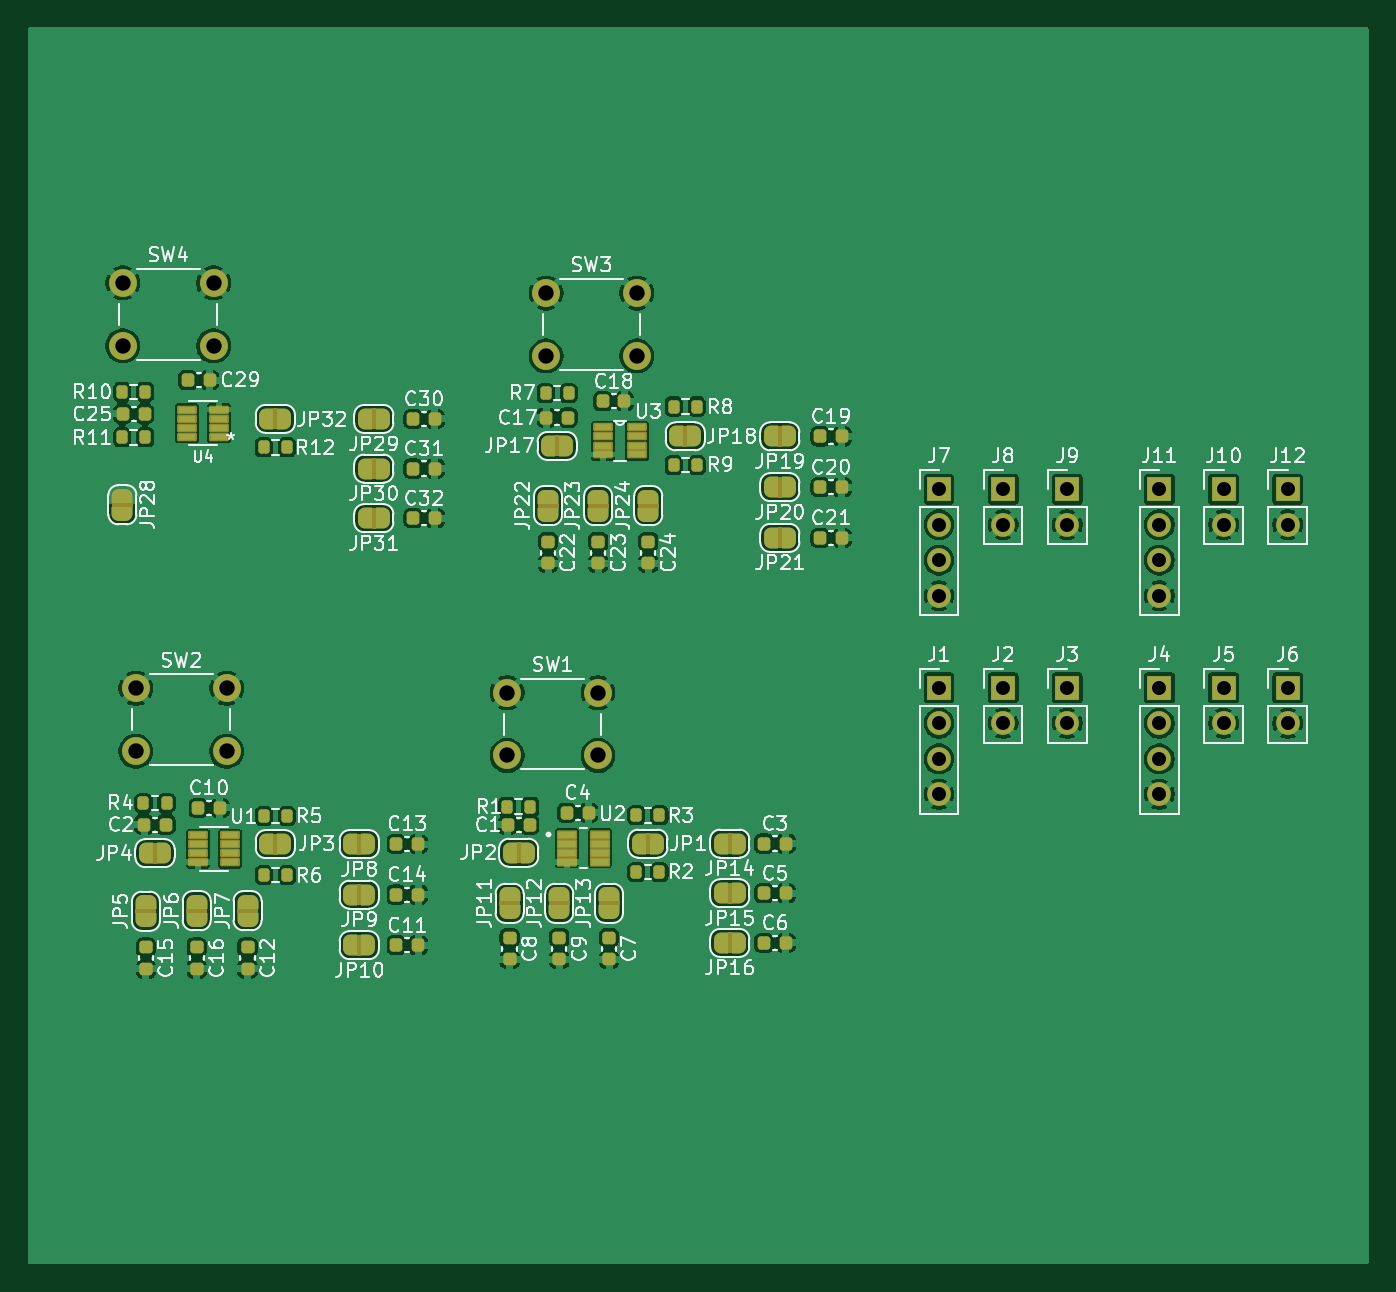
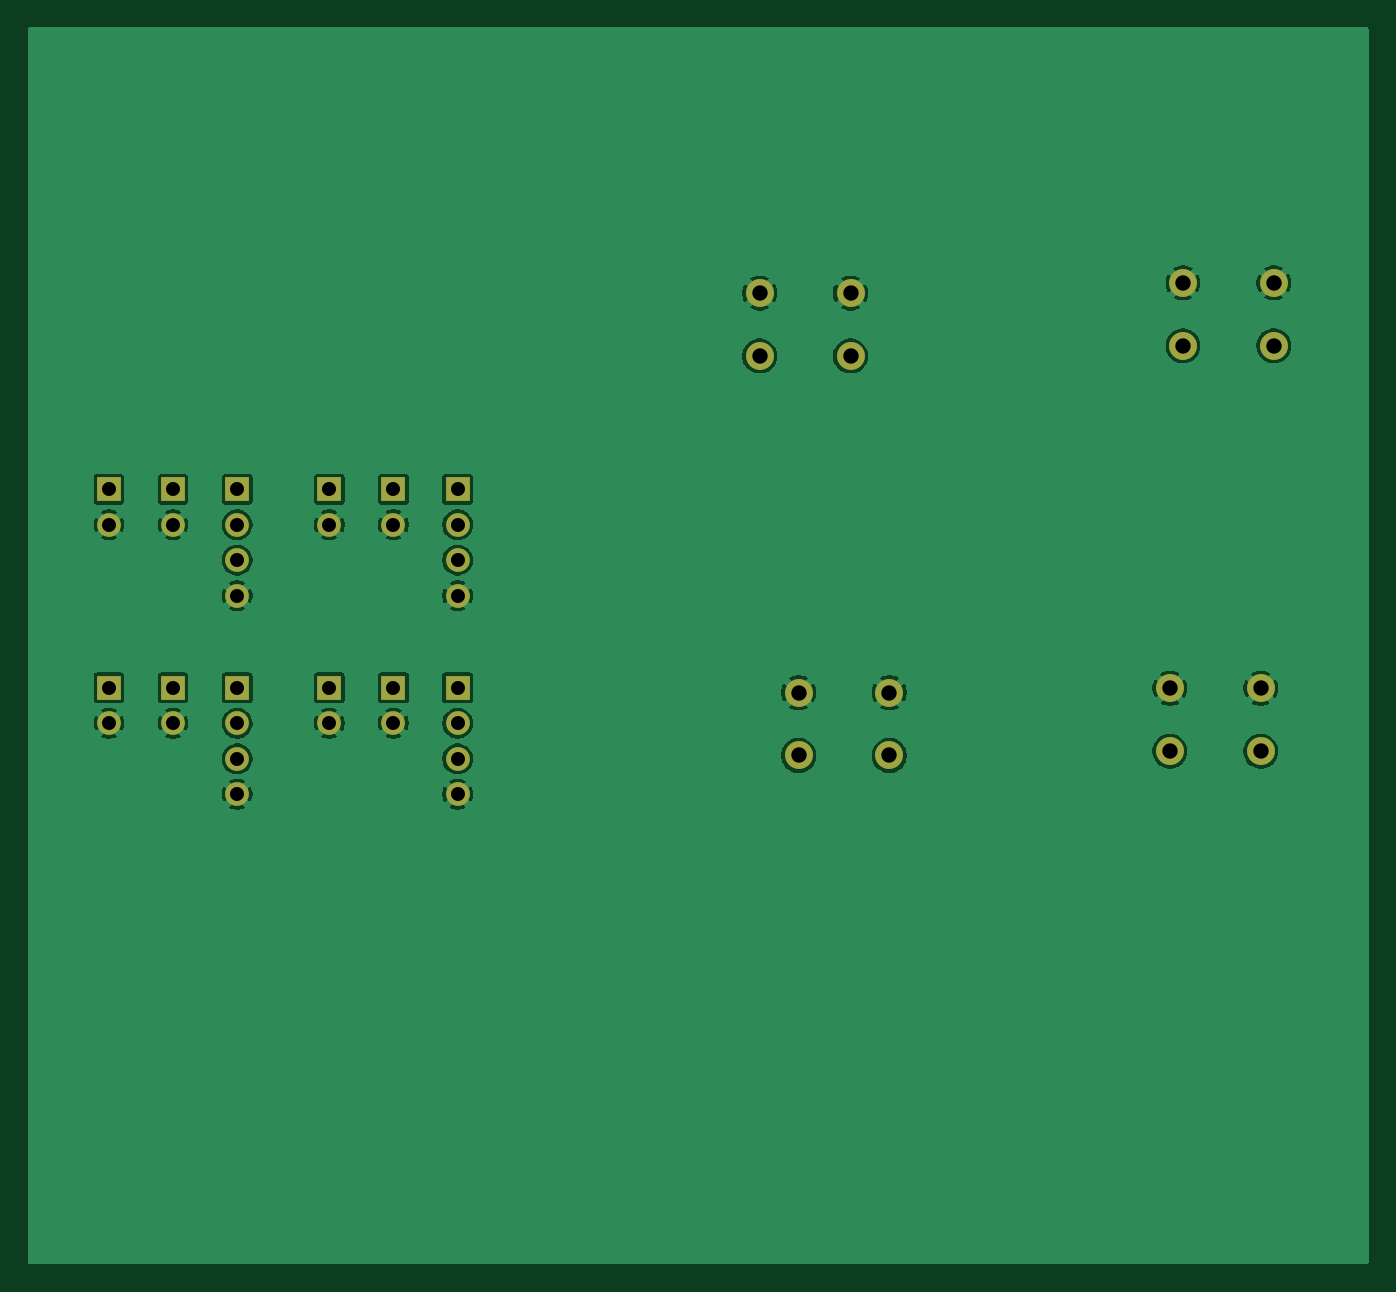
Circuit board: 9 layer files. Board 95.9 x 88.5 mm.
- bottom_copper: push-button-controller-B_Cu.gbl (70935 bytes)
- bottom_mask: push-button-controller-B_Mask.gbs (2058 bytes)
- paste: push-button-controller-B_Paste.gbp (465 bytes)
- bottom_silk: push-button-controller-B_Silkscreen.gbo (466 bytes)
- top_copper: push-button-controller-F_Cu.gtl (270797 bytes)
- top_mask: push-button-controller-F_Mask.gts (14726 bytes)
- paste: push-button-controller-F_Paste.gtp (5308 bytes)
- top_silk: push-button-controller-F_Silkscreen.gto (150476 bytes)
- drill: push-button-controller.drl (1119 bytes)

=== bottom_copper: push-button-controller-B_Cu.gbl (70935 bytes, source omitted) ===
=== bottom_mask: push-button-controller-B_Mask.gbs ===
%TF.GenerationSoftware,KiCad,Pcbnew,9.0.1*%
%TF.CreationDate,2025-04-24T13:25:23+07:00*%
%TF.ProjectId,push-button-controller,70757368-2d62-4757-9474-6f6e2d636f6e,rev?*%
%TF.SameCoordinates,Original*%
%TF.FileFunction,Soldermask,Bot*%
%TF.FilePolarity,Negative*%
%FSLAX45Y45*%
G04 Gerber Fmt 4.5, Leading zero omitted, Abs format (unit mm)*
G04 Created by KiCad (PCBNEW 9.0.1) date 2025-04-24 13:25:23*
%MOMM*%
%LPD*%
G01*
G04 APERTURE LIST*
%ADD10R,1.700000X1.700000*%
%ADD11C,1.700000*%
%ADD12C,2.000000*%
G04 APERTURE END LIST*
D10*
%TO.C,J12*%
X19030400Y-8347840D03*
D11*
X19030400Y-8601840D03*
%TD*%
D10*
%TO.C,J11*%
X18112400Y-8347840D03*
D11*
X18112400Y-8601840D03*
X18112400Y-8855840D03*
X18112400Y-9109840D03*
%TD*%
D10*
%TO.C,J10*%
X18571400Y-8347840D03*
D11*
X18571400Y-8601840D03*
%TD*%
D10*
%TO.C,J9*%
X17453400Y-8347840D03*
D11*
X17453400Y-8601840D03*
%TD*%
D10*
%TO.C,J8*%
X16994400Y-8347840D03*
D11*
X16994400Y-8601840D03*
%TD*%
D10*
%TO.C,J7*%
X16535400Y-8347840D03*
D11*
X16535400Y-8601840D03*
X16535400Y-8855840D03*
X16535400Y-9109840D03*
%TD*%
D10*
%TO.C,J6*%
X19030400Y-9768840D03*
D11*
X19030400Y-10022840D03*
%TD*%
D10*
%TO.C,J5*%
X18571400Y-9768840D03*
D11*
X18571400Y-10022840D03*
%TD*%
D10*
%TO.C,J4*%
X18112400Y-9768840D03*
D11*
X18112400Y-10022840D03*
X18112400Y-10276840D03*
X18112400Y-10530840D03*
%TD*%
D10*
%TO.C,J3*%
X17453400Y-9768840D03*
D11*
X17453400Y-10022840D03*
%TD*%
D10*
%TO.C,J2*%
X16994400Y-9768840D03*
D11*
X16994400Y-10022840D03*
%TD*%
D10*
%TO.C,J1*%
X16535400Y-9768840D03*
D11*
X16535400Y-10022840D03*
X16535400Y-10276840D03*
X16535400Y-10530840D03*
%TD*%
D12*
%TO.C,SW1*%
X13445720Y-9803180D03*
X14095720Y-9803180D03*
X13445720Y-10253180D03*
X14095720Y-10253180D03*
%TD*%
%TO.C,SW4*%
X10695240Y-6872000D03*
X11345240Y-6872000D03*
X10695240Y-7322000D03*
X11345240Y-7322000D03*
%TD*%
%TO.C,SW3*%
X13723980Y-6944640D03*
X14373980Y-6944640D03*
X13723980Y-7394640D03*
X14373980Y-7394640D03*
%TD*%
%TO.C,SW2*%
X10789120Y-9772620D03*
X11439120Y-9772620D03*
X10789120Y-10222620D03*
X11439120Y-10222620D03*
%TD*%
M02*

=== paste: push-button-controller-B_Paste.gbp ===
%TF.GenerationSoftware,KiCad,Pcbnew,9.0.1*%
%TF.CreationDate,2025-04-24T13:25:23+07:00*%
%TF.ProjectId,push-button-controller,70757368-2d62-4757-9474-6f6e2d636f6e,rev?*%
%TF.SameCoordinates,Original*%
%TF.FileFunction,Paste,Bot*%
%TF.FilePolarity,Positive*%
%FSLAX45Y45*%
G04 Gerber Fmt 4.5, Leading zero omitted, Abs format (unit mm)*
G04 Created by KiCad (PCBNEW 9.0.1) date 2025-04-24 13:25:23*
%MOMM*%
%LPD*%
G01*
G04 APERTURE LIST*
G04 APERTURE END LIST*
M02*

=== bottom_silk: push-button-controller-B_Silkscreen.gbo ===
%TF.GenerationSoftware,KiCad,Pcbnew,9.0.1*%
%TF.CreationDate,2025-04-24T13:25:23+07:00*%
%TF.ProjectId,push-button-controller,70757368-2d62-4757-9474-6f6e2d636f6e,rev?*%
%TF.SameCoordinates,Original*%
%TF.FileFunction,Legend,Bot*%
%TF.FilePolarity,Positive*%
%FSLAX45Y45*%
G04 Gerber Fmt 4.5, Leading zero omitted, Abs format (unit mm)*
G04 Created by KiCad (PCBNEW 9.0.1) date 2025-04-24 13:25:23*
%MOMM*%
%LPD*%
G01*
G04 APERTURE LIST*
G04 APERTURE END LIST*
M02*

=== top_copper: push-button-controller-F_Cu.gtl (270797 bytes, source omitted) ===
=== top_mask: push-button-controller-F_Mask.gts (14726 bytes, source omitted) ===
=== paste: push-button-controller-F_Paste.gtp ===
%TF.GenerationSoftware,KiCad,Pcbnew,9.0.1*%
%TF.CreationDate,2025-04-24T13:25:23+07:00*%
%TF.ProjectId,push-button-controller,70757368-2d62-4757-9474-6f6e2d636f6e,rev?*%
%TF.SameCoordinates,Original*%
%TF.FileFunction,Paste,Top*%
%TF.FilePolarity,Positive*%
%FSLAX45Y45*%
G04 Gerber Fmt 4.5, Leading zero omitted, Abs format (unit mm)*
G04 Created by KiCad (PCBNEW 9.0.1) date 2025-04-24 13:25:23*
%MOMM*%
%LPD*%
G01*
G04 APERTURE LIST*
G04 Aperture macros list*
%AMRoundRect*
0 Rectangle with rounded corners*
0 $1 Rounding radius*
0 $2 $3 $4 $5 $6 $7 $8 $9 X,Y pos of 4 corners*
0 Add a 4 corners polygon primitive as box body*
4,1,4,$2,$3,$4,$5,$6,$7,$8,$9,$2,$3,0*
0 Add four circle primitives for the rounded corners*
1,1,$1+$1,$2,$3*
1,1,$1+$1,$4,$5*
1,1,$1+$1,$6,$7*
1,1,$1+$1,$8,$9*
0 Add four rect primitives between the rounded corners*
20,1,$1+$1,$2,$3,$4,$5,0*
20,1,$1+$1,$4,$5,$6,$7,0*
20,1,$1+$1,$6,$7,$8,$9,0*
20,1,$1+$1,$8,$9,$2,$3,0*%
G04 Aperture macros list end*
%ADD10RoundRect,0.225000X0.225000X0.250000X-0.225000X0.250000X-0.225000X-0.250000X0.225000X-0.250000X0*%
%ADD11RoundRect,0.200000X-0.200000X-0.275000X0.200000X-0.275000X0.200000X0.275000X-0.200000X0.275000X0*%
%ADD12RoundRect,0.225000X-0.225000X-0.250000X0.225000X-0.250000X0.225000X0.250000X-0.225000X0.250000X0*%
%ADD13R,1.219200X0.406400*%
%ADD14RoundRect,0.225000X-0.250000X0.225000X-0.250000X-0.225000X0.250000X-0.225000X0.250000X0.225000X0*%
%ADD15RoundRect,0.057500X-0.562500X-0.172500X0.562500X-0.172500X0.562500X0.172500X-0.562500X0.172500X0*%
%ADD16RoundRect,0.200000X0.200000X0.275000X-0.200000X0.275000X-0.200000X-0.275000X0.200000X-0.275000X0*%
G04 APERTURE END LIST*
D10*
%TO.C,C25*%
X10851240Y-7809260D03*
X10696240Y-7809260D03*
%TD*%
D11*
%TO.C,R9*%
X14637760Y-8175720D03*
X14802760Y-8175720D03*
%TD*%
D12*
%TO.C,C13*%
X12652980Y-10887220D03*
X12807980Y-10887220D03*
%TD*%
D13*
%TO.C,U1*%
X11235920Y-10822220D03*
X11235920Y-10887220D03*
X11235920Y-10952220D03*
X11235920Y-11017220D03*
X11464520Y-11017220D03*
X11464520Y-10952220D03*
X11464520Y-10887220D03*
X11464520Y-10822220D03*
%TD*%
D12*
%TO.C,C31*%
X12773960Y-8200420D03*
X12928960Y-8200420D03*
%TD*%
%TO.C,C29*%
X11161060Y-7567960D03*
X11316060Y-7567960D03*
%TD*%
%TO.C,C21*%
X15686100Y-8696420D03*
X15841100Y-8696420D03*
%TD*%
D14*
%TO.C,C8*%
X13463220Y-11557200D03*
X13463220Y-11712200D03*
%TD*%
D12*
%TO.C,C30*%
X12773960Y-7845420D03*
X12928960Y-7845420D03*
%TD*%
D14*
%TO.C,C23*%
X14096910Y-8724300D03*
X14096910Y-8879300D03*
%TD*%
D12*
%TO.C,C11*%
X12652980Y-11610380D03*
X12807980Y-11610380D03*
%TD*%
%TO.C,C18*%
X14129680Y-7718520D03*
X14284680Y-7718520D03*
%TD*%
D13*
%TO.C,U3*%
X14130980Y-7906480D03*
X14130980Y-7969980D03*
X14130980Y-8036020D03*
X14130980Y-8099520D03*
X14374820Y-8099520D03*
X14374820Y-8036020D03*
X14374820Y-7969980D03*
X14374820Y-7906480D03*
%TD*%
D14*
%TO.C,C24*%
X14455500Y-8724300D03*
X14455500Y-8879300D03*
%TD*%
D11*
%TO.C,R12*%
X11704700Y-8048020D03*
X11869700Y-8048020D03*
%TD*%
%TO.C,R8*%
X14637760Y-7756620D03*
X14802760Y-7756620D03*
%TD*%
D12*
%TO.C,C14*%
X12652980Y-11248800D03*
X12807980Y-11248800D03*
%TD*%
D14*
%TO.C,C12*%
X11588160Y-11625520D03*
X11588160Y-11780520D03*
%TD*%
D12*
%TO.C,C10*%
X11235920Y-10628600D03*
X11390920Y-10628600D03*
%TD*%
D11*
%TO.C,R2*%
X14370280Y-11087360D03*
X14535280Y-11087360D03*
%TD*%
%TO.C,R10*%
X10691240Y-7651780D03*
X10856240Y-7651780D03*
%TD*%
D14*
%TO.C,C7*%
X14174720Y-11557200D03*
X14174720Y-11712200D03*
%TD*%
D12*
%TO.C,C19*%
X15686100Y-7969980D03*
X15841100Y-7969980D03*
%TD*%
D10*
%TO.C,C17*%
X13880820Y-7835360D03*
X13725820Y-7835360D03*
%TD*%
D14*
%TO.C,C16*%
X11224600Y-11625520D03*
X11224600Y-11780520D03*
%TD*%
%TO.C,C15*%
X10861040Y-11625520D03*
X10861040Y-11780520D03*
%TD*%
D13*
%TO.C,U4*%
X11383340Y-7973320D03*
X11383340Y-7908320D03*
X11383340Y-7843320D03*
X11383340Y-7778320D03*
X11154740Y-7778320D03*
X11154740Y-7843320D03*
X11154740Y-7908320D03*
X11154740Y-7973320D03*
%TD*%
D12*
%TO.C,C4*%
X13872880Y-10663180D03*
X14027880Y-10663180D03*
%TD*%
D11*
%TO.C,R4*%
X10843540Y-10593040D03*
X11008540Y-10593040D03*
%TD*%
D15*
%TO.C,U2*%
X13872880Y-10818700D03*
X13872880Y-10883700D03*
X13872880Y-10948700D03*
X13872880Y-11013700D03*
X14109880Y-11013700D03*
X14109880Y-10948700D03*
X14109880Y-10883700D03*
X14109880Y-10818700D03*
%TD*%
D12*
%TO.C,C5*%
X15284600Y-11238930D03*
X15439600Y-11238930D03*
%TD*%
D14*
%TO.C,C9*%
X13818970Y-11557200D03*
X13818970Y-11712200D03*
%TD*%
%TO.C,C22*%
X13738320Y-8724300D03*
X13738320Y-8879300D03*
%TD*%
D16*
%TO.C,R11*%
X10856240Y-7976900D03*
X10691240Y-7976900D03*
%TD*%
D12*
%TO.C,C32*%
X12773960Y-8555420D03*
X12928960Y-8555420D03*
%TD*%
%TO.C,C6*%
X15284600Y-11594160D03*
X15439600Y-11594160D03*
%TD*%
D11*
%TO.C,R6*%
X11704600Y-11108660D03*
X11869600Y-11108660D03*
%TD*%
D12*
%TO.C,C20*%
X15686100Y-8333200D03*
X15841100Y-8333200D03*
%TD*%
D10*
%TO.C,C2*%
X11003540Y-10747980D03*
X10848540Y-10747980D03*
%TD*%
%TO.C,C1*%
X13605720Y-10749540D03*
X13450720Y-10749540D03*
%TD*%
D11*
%TO.C,R5*%
X11704600Y-10687020D03*
X11869600Y-10687020D03*
%TD*%
%TO.C,R7*%
X13720820Y-7660100D03*
X13885820Y-7660100D03*
%TD*%
%TO.C,R1*%
X13445720Y-10620000D03*
X13610720Y-10620000D03*
%TD*%
D12*
%TO.C,C3*%
X15284600Y-10883700D03*
X15439600Y-10883700D03*
%TD*%
D11*
%TO.C,R3*%
X14370280Y-10680960D03*
X14535280Y-10680960D03*
%TD*%
M02*

=== top_silk: push-button-controller-F_Silkscreen.gto (150476 bytes, source omitted) ===
=== drill: push-button-controller.drl ===
M48
; DRILL file {KiCad 9.0.1} date 2025-04-24T13:25:23+0700
; FORMAT={-:-/ absolute / inch / decimal}
; #@! TF.CreationDate,2025-04-24T13:25:23+07:00
; #@! TF.GenerationSoftware,Kicad,Pcbnew,9.0.1
; #@! TF.FileFunction,MixedPlating,1,2
FMAT,2
INCH
; #@! TA.AperFunction,Plated,PTH,ComponentDrill
T1C0.0394
; #@! TA.AperFunction,Plated,PTH,ComponentDrill
T2C0.0433
%
G90
G05
T1
X6.51Y-3.2866
X6.51Y-3.3866
X6.51Y-3.4866
X6.51Y-3.5866
X6.51Y-3.846
X6.51Y-3.946
X6.51Y-4.046
X6.51Y-4.146
X6.6907Y-3.2866
X6.6907Y-3.3866
X6.6907Y-3.846
X6.6907Y-3.946
X6.8714Y-3.2866
X6.8714Y-3.3866
X6.8714Y-3.846
X6.8714Y-3.946
X7.1309Y-3.2866
X7.1309Y-3.3866
X7.1309Y-3.4866
X7.1309Y-3.5866
X7.1309Y-3.846
X7.1309Y-3.946
X7.1309Y-4.046
X7.1309Y-4.146
X7.3116Y-3.2866
X7.3116Y-3.3866
X7.3116Y-3.846
X7.3116Y-3.946
X7.4923Y-3.2866
X7.4923Y-3.3866
X7.4923Y-3.846
X7.4923Y-3.946
T2
X4.2107Y-2.7055
X4.2107Y-2.8827
X4.2477Y-3.8475
X4.2477Y-4.0247
X4.4666Y-2.7055
X4.4666Y-2.8827
X4.5036Y-3.8475
X4.5036Y-4.0247
X5.2936Y-3.8595
X5.2936Y-4.0367
X5.4031Y-2.7341
X5.4031Y-2.9113
X5.5495Y-3.8595
X5.5495Y-4.0367
X5.659Y-2.7341
X5.659Y-2.9113
M30

